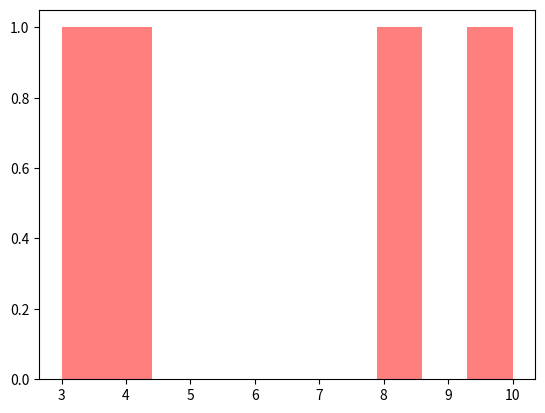

Recreate this plot in Python.
import matplotlib.pyplot as plt
y = [3,4,8,10] #values
#z = [1,3,2,4]

plt.hist(y,color='red',alpha=0.5)   #alpha is for transparency
plt.show()
